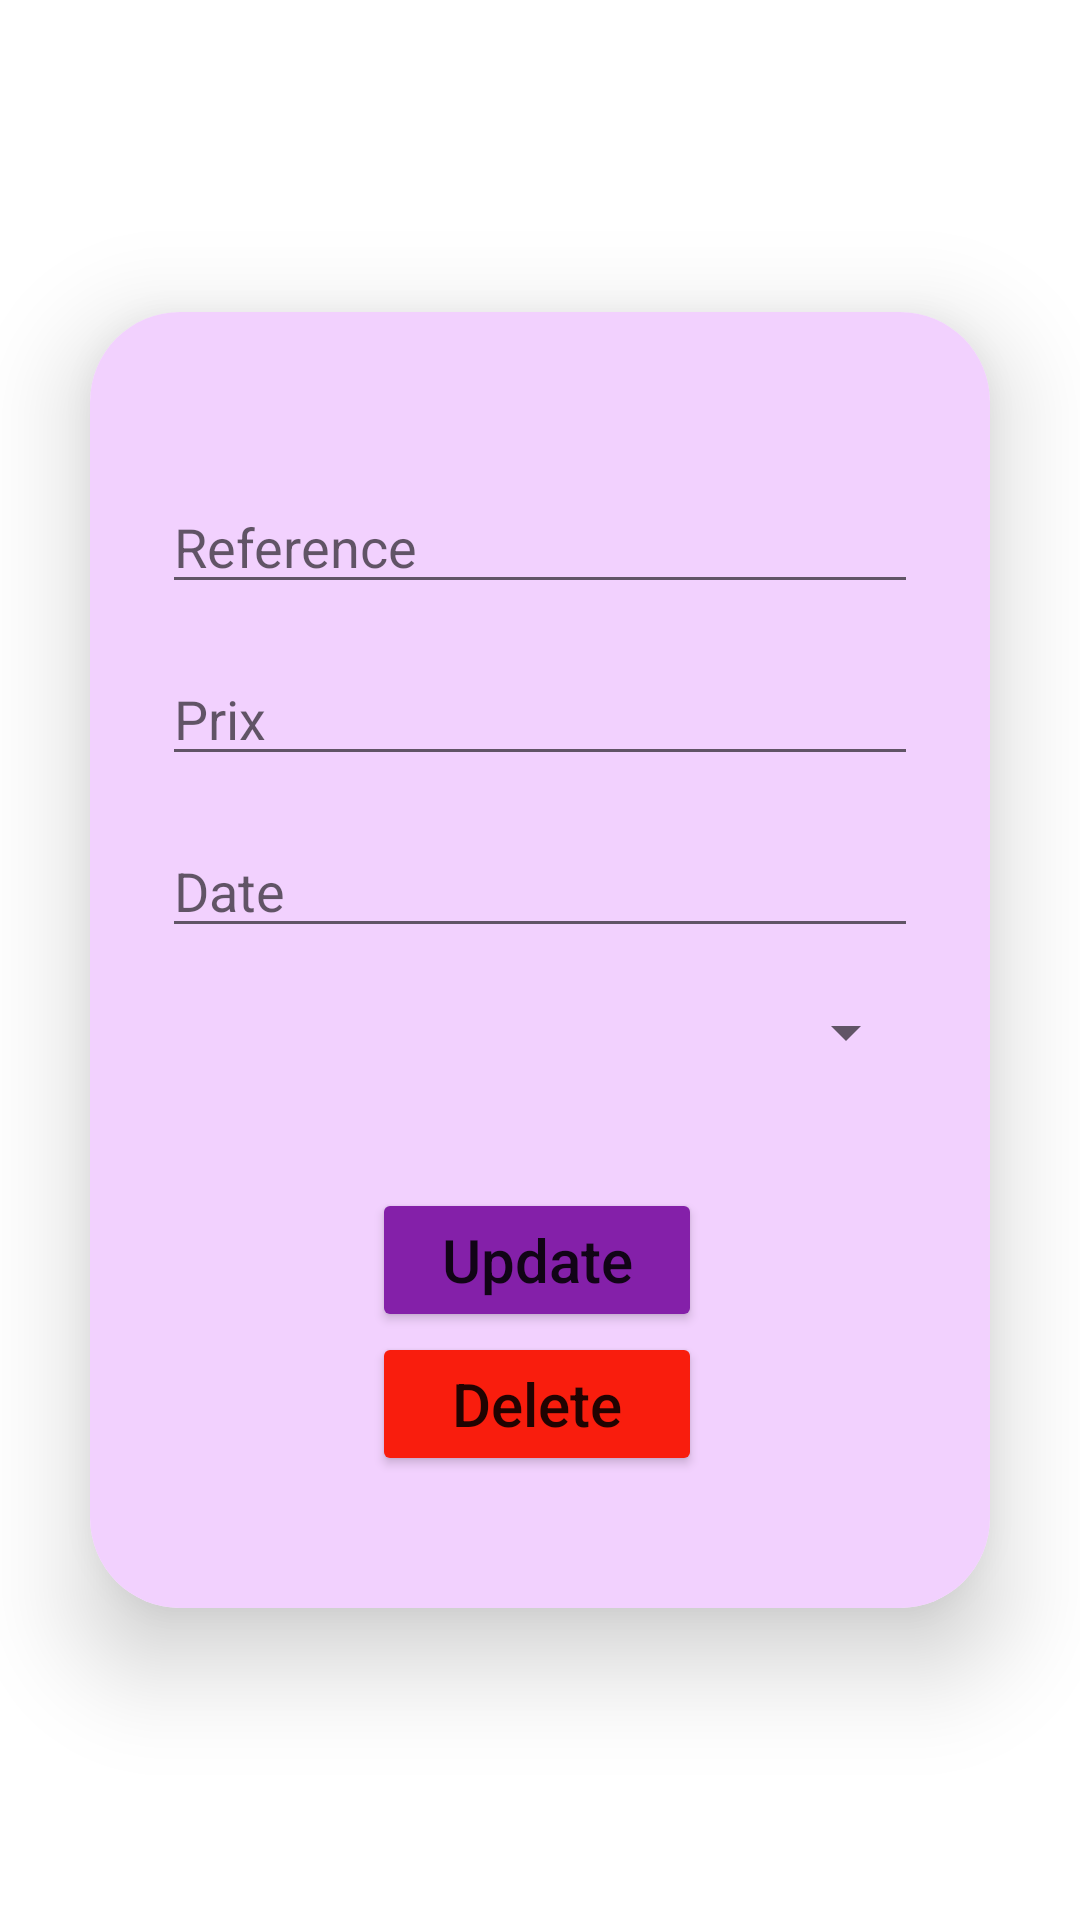

Produce the Android XML layout that renders to this screen, including the resource entries it uses.
<!-- AndroidManifest.xml: application theme Theme.SqlApp -->
<!-- res/layout/activity_update_machine.xml -->
<?xml version="1.0" encoding="utf-8"?>
<androidx.constraintlayout.widget.ConstraintLayout xmlns:android="http://schemas.android.com/apk/res/android"
    xmlns:app="http://schemas.android.com/apk/res-auto"
    xmlns:tools="http://schemas.android.com/tools"
    android:layout_width="match_parent"
    android:layout_height="match_parent"
    tools:context=".ui.produit.UpdateMachineActivity">


    <androidx.cardview.widget.CardView
        android:layout_width="match_parent"
        android:layout_height="wrap_content"
        android:layout_margin="30dp"
        app:cardCornerRadius="30dp"
        app:cardElevation="20dp"
        app:layout_constraintTop_toTopOf="parent"
        app:layout_constraintBottom_toBottomOf="parent">

        <LinearLayout
            android:layout_width="match_parent"
            android:layout_height="432dp"
            android:layout_gravity="center_horizontal"
            android:background="#F2D1FE"
            android:orientation="vertical"
            android:padding="24dp">

            <EditText
                android:id="@+id/reference_input2"
                android:layout_width="match_parent"
                android:layout_height="wrap_content"
                android:layout_marginTop="32dp"
                android:ems="10"
                android:hint="Reference"
                android:inputType="textPersonName"
                android:textColor="#111010"
                app:layout_constraintEnd_toEndOf="parent"
                app:layout_constraintStart_toStartOf="parent"
                app:layout_constraintTop_toTopOf="parent" />

            <EditText
                android:id="@+id/prix_input2"
                android:layout_width="match_parent"
                android:layout_height="wrap_content"
                android:layout_marginTop="16dp"
                android:ems="10"
                android:hint="Prix"
                android:inputType="numberDecimal"
                android:textColor="#111111"
                app:layout_constraintEnd_toEndOf="parent"
                app:layout_constraintStart_toStartOf="parent"
                app:layout_constraintTop_toBottomOf="@+id/reference_input2" />

            <EditText
                android:id="@+id/date_input2"
                android:layout_width="match_parent"
                android:layout_height="wrap_content"
                android:layout_marginTop="16dp"
                android:ems="10"
                android:hint="Date"
                android:inputType="date"
                android:textColor="#100E0E"
                app:layout_constraintEnd_toEndOf="parent"
                app:layout_constraintStart_toStartOf="parent"
                app:layout_constraintTop_toBottomOf="@+id/prix_input2" />

            <Spinner
                android:id="@+id/marque_spinner2"
                android:layout_width="match_parent"
                android:layout_height="wrap_content"
                android:layout_marginTop="16dp"
                app:layout_constraintEnd_toEndOf="parent"
                app:layout_constraintStart_toStartOf="parent"
                app:layout_constraintTop_toBottomOf="@+id/date_input2" />

            <Button
                android:id="@+id/update_button2"
                android:layout_width="110dp"
                android:layout_height="wrap_content"
                android:layout_marginLeft="70dp"
                android:layout_marginTop="40dp"
                android:backgroundTint="#8420A9"
                android:text="Update"
                android:textAllCaps="false"
                android:textSize="20sp"
                app:layout_constraintEnd_toEndOf="parent"
                app:layout_constraintHorizontal_bias="0.498"
                app:layout_constraintStart_toStartOf="parent"
                app:layout_constraintTop_toBottomOf="@+id/marque_spinner2"
                tools:layout_marginTop="50dp" />

            <Button
                android:id="@+id/delete_button2"
                android:layout_width="110dp"
                android:layout_height="wrap_content"
                android:layout_marginLeft="70dp"
                android:layout_marginTop="0dp"
                android:backgroundTint="#F91D0D"
                android:text="Delete"
                android:textAllCaps="false"
                android:textSize="20sp"
                app:layout_constraintEnd_toEndOf="parent"
                app:layout_constraintHorizontal_bias="0.498"
                app:layout_constraintStart_toStartOf="parent"
                app:layout_constraintTop_toBottomOf="@+id/update_button2" />
        </LinearLayout>
    </androidx.cardview.widget.CardView>

</androidx.constraintlayout.widget.ConstraintLayout>
<!-- resources referenced by this layout -->
<resources>
  <style name="Theme.SqlApp" parent="Theme.MaterialComponents.DayNight.DarkActionBar">
          
          <item name="colorPrimary">#8420A9</item>
          <item name="colorPrimaryVariant">#8420A9</item>
          <item name="colorOnPrimary">@color/white</item>
          
          <item name="colorSecondary">#8420A9</item>
          <item name="colorSecondaryVariant">#8420A9</item>
          <item name="colorOnSecondary">@color/black</item>
          
  
          
      </style>
  <!-- not gathered from this repository: default colours our renderer supplied (Android Studio template values) -->
  <color name="black">#FF000000</color>
  <color name="white">#FFFFFFFF</color>
</resources>
